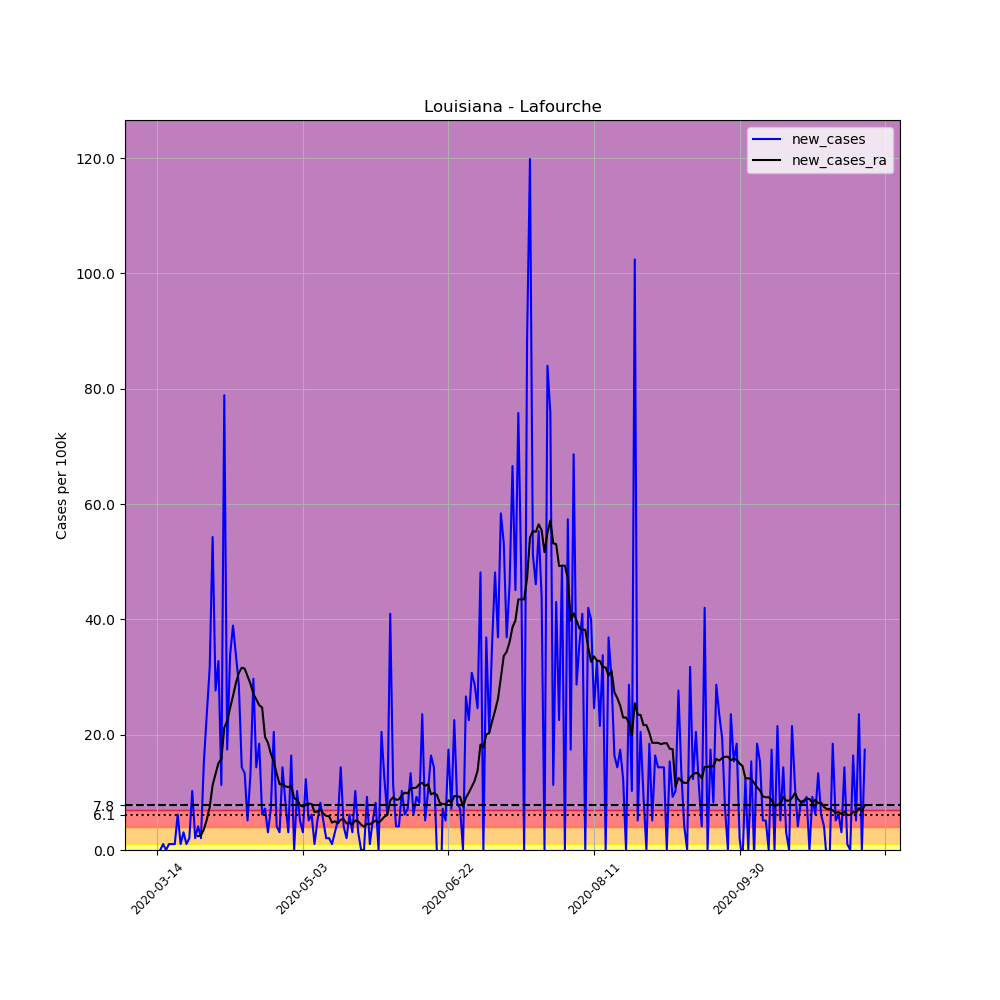

The table this chart was drawn from, first rows:
, date, county, state, fips, cases, deaths, COUNTY, STNAME, CTYNAME, POPESTIMATE2019, per_100k, new_cases, new_cases_ra
83155, 2020-03-14, Lafourche, Louisiana, 22057, 1, 0, 57, Louisiana, Lafourche, 97614, 1.024, , 
83156, 2020-03-15, Lafourche, Louisiana, 22057, 1, 0, 57, Louisiana, Lafourche, 97614, 1.024, 0.0, 
83157, 2020-03-16, Lafourche, Louisiana, 22057, 2, 0, 57, Louisiana, Lafourche, 97614, 2.049, 1.024, 
83158, 2020-03-17, Lafourche, Louisiana, 22057, 2, 0, 57, Louisiana, Lafourche, 97614, 2.049, 0.0, 
83159, 2020-03-18, Lafourche, Louisiana, 22057, 3, 0, 57, Louisiana, Lafourche, 97614, 3.073, 1.024, 
83160, 2020-03-19, Lafourche, Louisiana, 22057, 4, 0, 57, Louisiana, Lafourche, 97614, 4.098, 1.024, 
83161, 2020-03-20, Lafourche, Louisiana, 22057, 5, 0, 57, Louisiana, Lafourche, 97614, 5.122, 1.024, 
83162, 2020-03-21, Lafourche, Louisiana, 22057, 11, 0, 57, Louisiana, Lafourche, 97614, 11.27, 6.147, 
83163, 2020-03-22, Lafourche, Louisiana, 22057, 12, 0, 57, Louisiana, Lafourche, 97614, 12.29, 1.024, 
83164, 2020-03-23, Lafourche, Louisiana, 22057, 15, 0, 57, Louisiana, Lafourche, 97614, 15.37, 3.073, 
83165, 2020-03-24, Lafourche, Louisiana, 22057, 16, 0, 57, Louisiana, Lafourche, 97614, 16.39, 1.024, 
83166, 2020-03-25, Lafourche, Louisiana, 22057, 18, 1, 57, Louisiana, Lafourche, 97614, 18.44, 2.049, 
83167, 2020-03-26, Lafourche, Louisiana, 22057, 28, 1, 57, Louisiana, Lafourche, 97614, 28.68, 10.24, 
83168, 2020-03-27, Lafourche, Louisiana, 22057, 30, 2, 57, Louisiana, Lafourche, 97614, 30.73, 2.049, 
83169, 2020-03-28, Lafourche, Louisiana, 22057, 34, 2, 57, Louisiana, Lafourche, 97614, 34.83, 4.098, 2.415
83170, 2020-03-29, Lafourche, Louisiana, 22057, 36, 2, 57, Louisiana, Lafourche, 97614, 36.88, 2.049, 2.561
83171, 2020-03-30, Lafourche, Louisiana, 22057, 51, 2, 57, Louisiana, Lafourche, 97614, 52.25, 15.37, 3.586
83172, 2020-03-31, Lafourche, Louisiana, 22057, 74, 2, 57, Louisiana, Lafourche, 97614, 75.81, 23.56, 5.269
83173, 2020-04-01, Lafourche, Louisiana, 22057, 105, 4, 57, Louisiana, Lafourche, 97614, 107.6, 31.76, 7.464
83174, 2020-04-02, Lafourche, Louisiana, 22057, 158, 4, 57, Louisiana, Lafourche, 97614, 161.9, 54.3, 11.27
83175, 2020-04-03, Lafourche, Louisiana, 22057, 185, 3, 57, Louisiana, Lafourche, 97614, 189.5, 27.66, 13.17
83176, 2020-04-04, Lafourche, Louisiana, 22057, 217, 3, 57, Louisiana, Lafourche, 97614, 222.3, 32.78, 15.07
83177, 2020-04-05, Lafourche, Louisiana, 22057, 228, 4, 57, Louisiana, Lafourche, 97614, 233.6, 11.27, 15.81
83178, 2020-04-06, Lafourche, Louisiana, 22057, 305, 7, 57, Louisiana, Lafourche, 97614, 312.5, 78.88, 21.22
83179, 2020-04-07, Lafourche, Louisiana, 22057, 322, 7, 57, Louisiana, Lafourche, 97614, 329.9, 17.42, 22.39
83180, 2020-04-08, Lafourche, Louisiana, 22057, 355, 11, 57, Louisiana, Lafourche, 97614, 363.7, 33.81, 24.66
83181, 2020-04-09, Lafourche, Louisiana, 22057, 393, 11, 57, Louisiana, Lafourche, 97614, 402.6, 38.93, 26.71
83182, 2020-04-10, Lafourche, Louisiana, 22057, 426, 13, 57, Louisiana, Lafourche, 97614, 436.4, 33.81, 28.98
83183, 2020-04-11, Lafourche, Louisiana, 22057, 454, 13, 57, Louisiana, Lafourche, 97614, 465.1, 28.68, 30.73
83184, 2020-04-12, Lafourche, Louisiana, 22057, 468, 13, 57, Louisiana, Lafourche, 97614, 479.4, 14.34, 31.61
83185, 2020-04-13, Lafourche, Louisiana, 22057, 481, 13, 57, Louisiana, Lafourche, 97614, 492.8, 13.32, 31.47
83186, 2020-04-14, Lafourche, Louisiana, 22057, 486, 13, 57, Louisiana, Lafourche, 97614, 497.9, 5.122, 30.15
83187, 2020-04-15, Lafourche, Louisiana, 22057, 499, 15, 57, Louisiana, Lafourche, 97614, 511.2, 13.32, 28.83
83188, 2020-04-16, Lafourche, Louisiana, 22057, 528, 16, 57, Louisiana, Lafourche, 97614, 540.9, 29.71, 27.07
83189, 2020-04-17, Lafourche, Louisiana, 22057, 542, 21, 57, Louisiana, Lafourche, 97614, 555.2, 14.34, 26.12
83190, 2020-04-18, Lafourche, Louisiana, 22057, 560, 22, 57, Louisiana, Lafourche, 97614, 573.7, 18.44, 25.1
83191, 2020-04-19, Lafourche, Louisiana, 22057, 566, 25, 57, Louisiana, Lafourche, 97614, 579.8, 6.147, 24.73
83192, 2020-04-20, Lafourche, Louisiana, 22057, 573, 27, 57, Louisiana, Lafourche, 97614, 587, 7.171, 19.61
83193, 2020-04-21, Lafourche, Louisiana, 22057, 576, 30, 57, Louisiana, Lafourche, 97614, 590.1, 3.073, 18.59
83194, 2020-04-22, Lafourche, Louisiana, 22057, 583, 32, 57, Louisiana, Lafourche, 97614, 597.3, 7.171, 16.68
83195, 2020-04-23, Lafourche, Louisiana, 22057, 603, 32, 57, Louisiana, Lafourche, 97614, 617.7, 20.49, 15.37
83196, 2020-04-24, Lafourche, Louisiana, 22057, 607, 35, 57, Louisiana, Lafourche, 97614, 621.8, 4.098, 13.24
83197, 2020-04-25, Lafourche, Louisiana, 22057, 610, 39, 57, Louisiana, Lafourche, 97614, 624.9, 3.073, 11.42
83198, 2020-04-26, Lafourche, Louisiana, 22057, 624, 39, 57, Louisiana, Lafourche, 97614, 639.3, 14.34, 11.42
83199, 2020-04-27, Lafourche, Louisiana, 22057, 632, 39, 57, Louisiana, Lafourche, 97614, 647.4, 8.196, 11.05
83200, 2020-04-28, Lafourche, Louisiana, 22057, 635, 39, 57, Louisiana, Lafourche, 97614, 650.5, 3.073, 10.9
83201, 2020-04-29, Lafourche, Louisiana, 22057, 651, 44, 57, Louisiana, Lafourche, 97614, 666.9, 16.39, 11.12
83202, 2020-04-30, Lafourche, Louisiana, 22057, 651, 45, 57, Louisiana, Lafourche, 97614, 666.9, 0.0, 9
83203, 2020-05-01, Lafourche, Louisiana, 22057, 661, 50, 57, Louisiana, Lafourche, 97614, 677.2, 10.24, 8.708
83204, 2020-05-02, Lafourche, Louisiana, 22057, 666, 52, 57, Louisiana, Lafourche, 97614, 682.3, 5.122, 7.756
83205, 2020-05-03, Lafourche, Louisiana, 22057, 669, 52, 57, Louisiana, Lafourche, 97614, 685.4, 3.073, 7.537
83206, 2020-05-04, Lafourche, Louisiana, 22057, 681, 52, 57, Louisiana, Lafourche, 97614, 697.6, 12.29, 7.903
83207, 2020-05-05, Lafourche, Louisiana, 22057, 686, 53, 57, Louisiana, Lafourche, 97614, 702.8, 5.122, 8.049
83208, 2020-05-06, Lafourche, Louisiana, 22057, 692, 53, 57, Louisiana, Lafourche, 97614, 708.9, 6.147, 7.976
83209, 2020-05-07, Lafourche, Louisiana, 22057, 693, 55, 57, Louisiana, Lafourche, 97614, 709.9, 1.024, 6.586
83210, 2020-05-08, Lafourche, Louisiana, 22057, 698, 57, 57, Louisiana, Lafourche, 97614, 715.1, 5.122, 6.659
83211, 2020-05-09, Lafourche, Louisiana, 22057, 706, 59, 57, Louisiana, Lafourche, 97614, 723.3, 8.196, 7.025
83212, 2020-05-10, Lafourche, Louisiana, 22057, 711, 59, 57, Louisiana, Lafourche, 97614, 728.4, 5.122, 6.366
83213, 2020-05-11, Lafourche, Louisiana, 22057, 713, 59, 57, Louisiana, Lafourche, 97614, 730.4, 2.049, 5.927
83214, 2020-05-12, Lafourche, Louisiana, 22057, 715, 60, 57, Louisiana, Lafourche, 97614, 732.5, 2.049, 5.854
... 184 more rows
